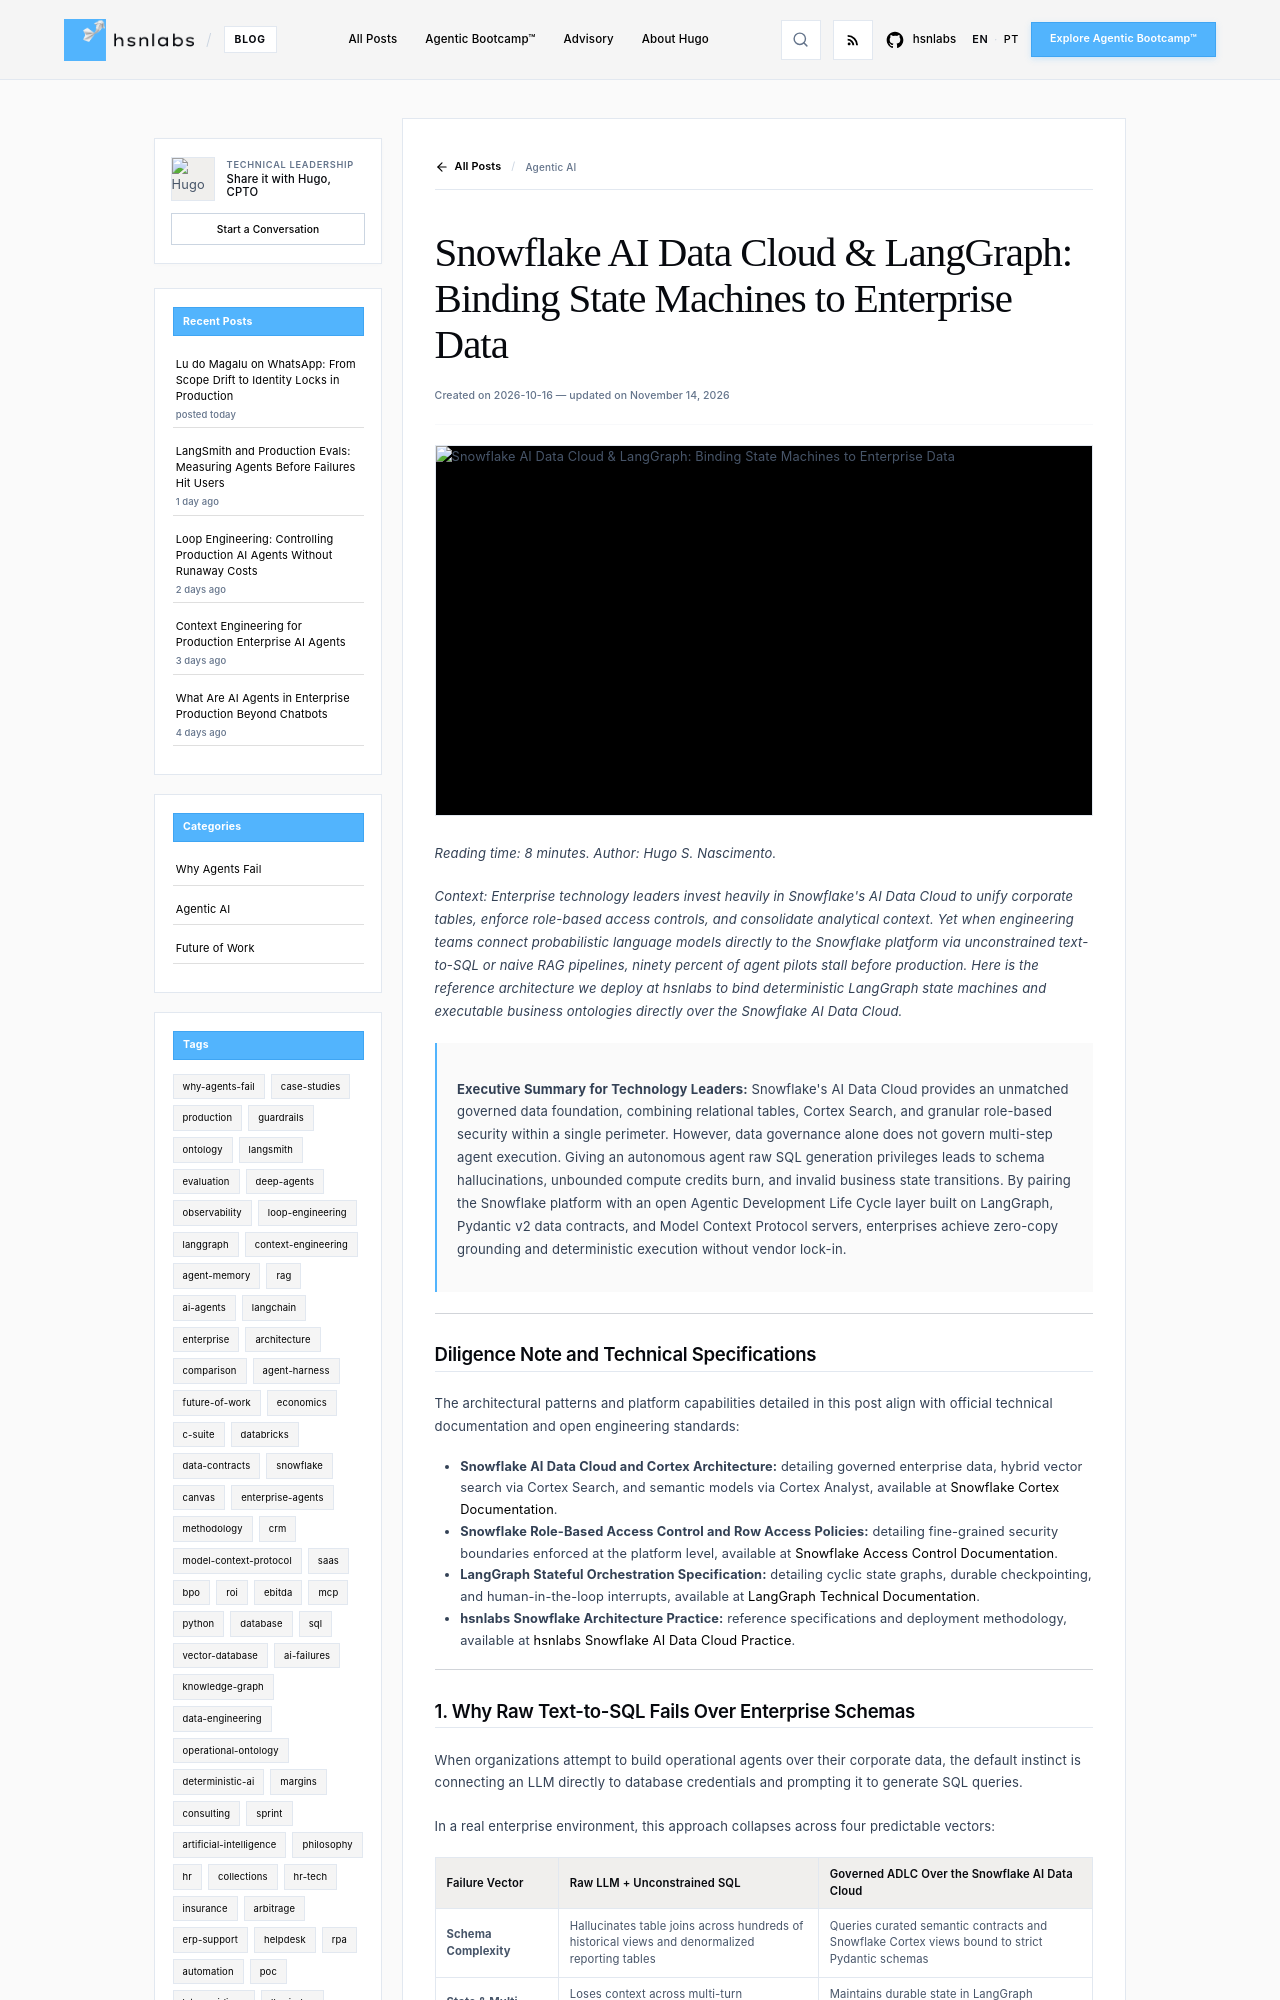

repository: hsnlabs-ai/blog · page: post/snowflake-ai-data-cloud-langgraph-agent-architecture/index.html · generator: mkdocs

---
title: "Snowflake AI Data Cloud & LangGraph: Binding State Machines to Enterprise Data"
date: "2026-10-16"
category: Agentic AI
tags:
- snowflake
- langgraph
- architecture
- data-contracts
- production
description: "Why autonomous agents fail when given raw SQL access, and how to bind LangGraph state machines and executable ontologies to the Snowflake AI Data Cloud."
author: Hugo S. Nascimento
image: assets/images/posts/snowflake-ai-data-cloud-langgraph-agent-architecture/cover.webp
---

*Reading time: 8 minutes. Author: Hugo S. Nascimento.*

<!-- more -->

*Context: Enterprise technology leaders invest heavily in Snowflake's AI Data Cloud to unify corporate tables, enforce role-based access controls, and consolidate analytical context. Yet when engineering teams connect probabilistic language models directly to the Snowflake platform via unconstrained text-to-SQL or naive RAG pipelines, ninety percent of agent pilots stall before production. Here is the reference architecture we deploy at hsnlabs to bind deterministic LangGraph state machines and executable business ontologies directly over the Snowflake AI Data Cloud.*

> **Executive Summary for Technology Leaders:** Snowflake's AI Data Cloud provides an unmatched governed data foundation, combining relational tables, Cortex Search, and granular role-based security within a single perimeter. However, data governance alone does not govern multi-step agent execution. Giving an autonomous agent raw SQL generation privileges leads to schema hallucinations, unbounded compute credits burn, and invalid business state transitions. By pairing the Snowflake platform with an open Agentic Development Life Cycle layer built on LangGraph, Pydantic v2 data contracts, and Model Context Protocol servers, enterprises achieve zero-copy grounding and deterministic execution without vendor lock-in.

---

## Diligence Note and Technical Specifications

The architectural patterns and platform capabilities detailed in this post align with official technical documentation and open engineering standards:

* **Snowflake AI Data Cloud and Cortex Architecture:** detailing governed enterprise data, hybrid vector search via Cortex Search, and semantic models via Cortex Analyst, available at <a href="https://docs.snowflake.com/en/user-guide/snowflake-cortex">Snowflake Cortex Documentation</a>.
* **Snowflake Role-Based Access Control and Row Access Policies:** detailing fine-grained security boundaries enforced at the platform level, available at <a href="https://docs.snowflake.com/en/user-guide/security-access-control-overview">Snowflake Access Control Documentation</a>.
* **LangGraph Stateful Orchestration Specification:** detailing cyclic state graphs, durable checkpointing, and human-in-the-loop interrupts, available at <a href="https://langchain-ai.github.io/langgraph/">LangGraph Technical Documentation</a>.
* **hsnlabs Snowflake Architecture Practice:** reference specifications and deployment methodology, available at <a href="https://hsnlabs.ai/en/snowflake/">hsnlabs Snowflake AI Data Cloud Practice</a>.

---
